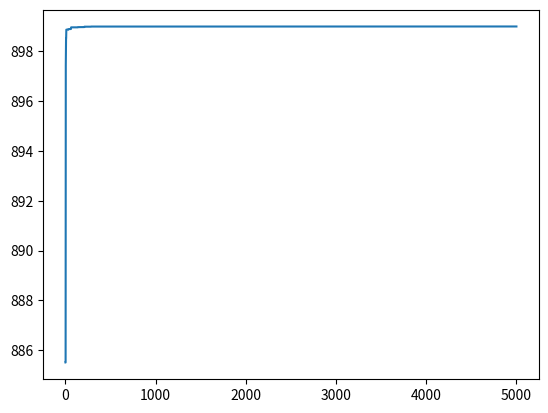
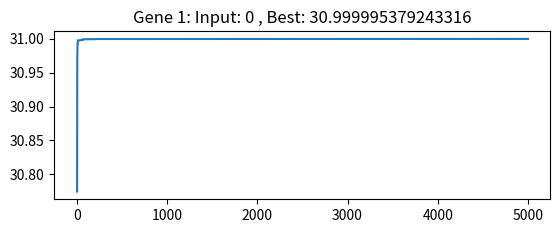
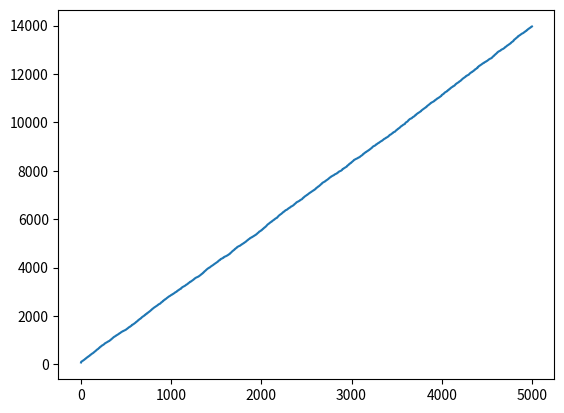
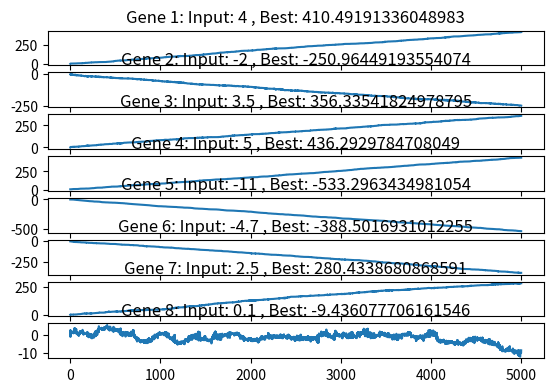

The script that saved these images, in order:
'''
Optimization using Genetic Operator
'''
# Imports
import numpy as np
import matplotlib.pyplot as plt
from tqdm import tqdm

# Main Functions
# Fitness Functions
def PolyLinearFitness(equation_inputs, pop):
    # Calculating the fitness value of each solution in the current population.
    # The fitness function calculates the sum of products between each input and its corresponding weight.
    fitness = np.sum(pop*equation_inputs, axis=1)
    return fitness

def PolynomialFitness(equation_inputs, pop, boundary=(None, None)):
    # A + Bx2 + Cx3 ...
    fitness = np.array([[0]]*pop.shape[0])
    for eqi in range(len(equation_inputs)):
        a = np.power(pop, eqi)
        b = np.multiply(equation_inputs[eqi], a)
        fitness = fitness + np.multiply(equation_inputs[eqi], np.power(pop, eqi))
    return np.reshape(fitness, fitness.shape[0])

def PlotFitness(fitness_func, equation_inputs, start, stop, step):
    x = np.arange(start, stop, step)
    x = np.reshape(x, (x.shape[0], 1))
    fitness = fitness_func(equation_inputs, x)
    plt.plot(x, fitness)
    plt.show()

# Parent Selection Functions
def select_mating_pool_bestfitness(pop, fitness, num_parents):
    # Selecting the best individuals in the current generation as parents for producing the offspring of the next generation.
    parents = np.empty((num_parents, pop.shape[1]))
    for parent_num in range(num_parents):
        max_fitness_idx = np.where(fitness == np.max(fitness))
        max_fitness_idx = max_fitness_idx[0][0]
        parents[parent_num, :] = pop[max_fitness_idx, :]
        fitness[max_fitness_idx] = -99999999999
    return parents

# Crossover Functions
def crossover_OnePoint(parents, offspring_size):
    offspring = np.empty(offspring_size)
    # The point at which crossover takes place between two parents. Usually, it is at the center.
    crossover_point = np.uint8(offspring_size[1]/2)

    for k in range(offspring_size[0]):
        # Index of the first parent to mate.
        parent1_idx = k%parents.shape[0]
        # Index of the second parent to mate.
        parent2_idx = (k+1)%parents.shape[0]
        # The new offspring will have its first half of its genes taken from the first parent.
        offspring[k, 0:crossover_point] = parents[parent1_idx, 0:crossover_point]
        # The new offspring will have its second half of its genes taken from the second parent.
        offspring[k, crossover_point:] = parents[parent2_idx, crossover_point:]
    return offspring

# Mutation Functions
def mutation_UniformNoise(offspring_crossover, mutated_gene_index=None, boundary=(None, None)):
    if mutated_gene_index == None:
        mutated_gene_index = np.random.randint(0, offspring_crossover.shape[1])
    # Mutation changes a single gene in each offspring randomly.
    for idx in range(offspring_crossover.shape[0]):
        # The random mutation to be added to the gene.
        random_mutation = np.random.uniform(-1.0, 1.0, 1)
        newoff = offspring_crossover[idx, mutated_gene_index] + random_mutation
        if not boundary[0] == None and newoff < boundary[0]:
            continue
        if not boundary[1] == None and newoff > boundary[1]:
            continue
        offspring_crossover[idx, mutated_gene_index] = newoff
    return offspring_crossover

# Optimiser Function
def GeneticOpimizer(equation_inputs, num_weights, sol_per_pop, num_generations, num_parents_mating, fitness_func, select_mating_pool, crossover, mutation, boundary=(None, None), verbose=False, ncols=1, Summary=True):

    pop_size = (sol_per_pop, num_weights) # The population will have sol_per_pop chromosomes where each chromosome has num_weights genes.
    lowerbound = boundary[0]
    upperbound = boundary[1]
    if boundary[0] == None:
        lowerbound = -4.0
    if boundary[1] == None:
        upperbound = 4.0
    new_population = np.random.uniform(low=lowerbound, high=upperbound, size=pop_size) # Creating the initial population.

    print("No of Generations:", num_generations)
    print("No of selected parents per generation:", num_parents_mating)
    print("\n")

    max_fitness_history = []
    max_fitness_ingen_history = []
    best_chromosome_history = []
    best_chromosome_ingen_history = []

    max_fitness = None
    best_chromosome = None
    for generation in tqdm(range(num_generations)):
        # Measuring the fitness of each chromosome in the population.
        fitness = fitness_func(equation_inputs, new_population)

        # Record History
        max_fitness_ingen_history.append(np.max(fitness))
        best_chromosome_ingen_history.append(list(new_population[np.argmax(fitness)]))

        # Print
        if not max_fitness == None and verbose:
            print("Best result after generation", str(generation - 1) + ":", np.max(fitness))
            print("Improvement in result:", str(np.max(fitness) - max_fitness))

        # Update Best Values
        if max_fitness == None or max_fitness < np.max(fitness):
            max_fitness = np.max(fitness)
            best_chromosome = new_population[np.argmax(fitness)]
        # Record History
        max_fitness_history.append(max_fitness)
        best_chromosome_history.append(list(best_chromosome))

        # Selecting the best parents in the population for mating.
        parents = select_mating_pool(new_population, fitness, num_parents_mating)

        # Generating next generation using crossover.
        offspring_crossover = crossover(parents, offspring_size=(pop_size[0] - parents.shape[0], num_weights))

        # Adding some variations to the offsrping using mutation.
        offspring_mutation = mutation(offspring_crossover, mutated_gene_index=None, boundary=boundary)

        # Prints
        if verbose:
            print("Generation:", str(generation + 1), "\n\n")

            print("Fitness Values:\n")
            print(fitness)
            print("\n")

            print("Selected Parents:\n")
            for p in parents:
                print(p)
            print("\n")

            print("Crossover Result:\n")
            for off in offspring_crossover:
                print(off)
            print("\n")

            print("Mutation Result:\n")
            for off in offspring_mutation:
                print(off)
            print("\n\n")

        # Creating the new population based on the parents and offspring.
        new_population[0 : parents.shape[0], :] = parents
        new_population[parents.shape[0] : , :] = offspring_mutation

    if Summary:
        print("Summary:\n")

        # Best Performer Chromosome
        print("Best Fitness:", max_fitness)
        print("Best Chromosome:", best_chromosome)
        print("\n\n")

        # Plots
        # Best Fitness Per Generation Plot
        plt.plot(range(1, num_generations+1), max_fitness_ingen_history)
        plt.show()

        # Best Chromosome Per Generation Plot
        best_chromosome_ingen_history = np.array(best_chromosome_ingen_history)
        n_genes = len(best_chromosome)
        nrows = int(n_genes / ncols) + 1

        gen_range = range(1, num_generations+1)
        for gene_index in range(n_genes):
            ax = plt.subplot(nrows, ncols, gene_index+1)
            ax.title.set_text("Gene " + str(gene_index+1) + ": Input: " + str(equation_inputs[gene_index]) + " , Best: " + str(best_chromosome[gene_index]))
            plt.plot(gen_range, best_chromosome_ingen_history[:, gene_index])
        plt.show()

    return max_fitness, best_chromosome

# Driver Code
# Parameters
verbose = False
Summary = True

sol_per_pop = 200 # Defining the population size.
num_generations = 5000
num_parents_mating = 100

select_mating_pool = select_mating_pool_bestfitness
crossover = crossover_OnePoint
mutation = mutation_UniformNoise

ncols = 1

# Q2 ->  x^3 - 2(x^2) + x  within (0, 31)
print("Q2")
fitness_func = PolynomialFitness
boundary = (0, 31)
equation_inputs = [0, -2, 1]
num_weights = 1 # Number of the weights we are looking to optimize.
max_fitness, best_chromosome = GeneticOpimizer(equation_inputs, num_weights, sol_per_pop, num_generations, num_parents_mating, fitness_func, select_mating_pool, crossover, mutation, boundary=boundary, verbose=verbose, ncols=ncols, Summary=Summary)

# Q7 -> GA Operator Working
print("Q7")
fitness_func = PolyLinearFitness
boundary = (None, None)
equation_inputs = [4, -2, 3.5, 5, -11, -4.7, 2.5, 0.1]
num_weights = len(equation_inputs) # Number of the weights we are looking to optimize.
max_fitness, best_chromosome = GeneticOpimizer(equation_inputs, num_weights, sol_per_pop, num_generations, num_parents_mating, fitness_func, select_mating_pool, crossover, mutation, boundary=boundary, verbose=verbose, ncols=ncols, Summary=Summary)
